Run: headless pygame with SDL's dummy video driver; simulated clock (each Clock.tick advances the game by its frame time, no real sleeping); random seed 0; keys injected as events and as key.get_pressed() state; no mouse input.
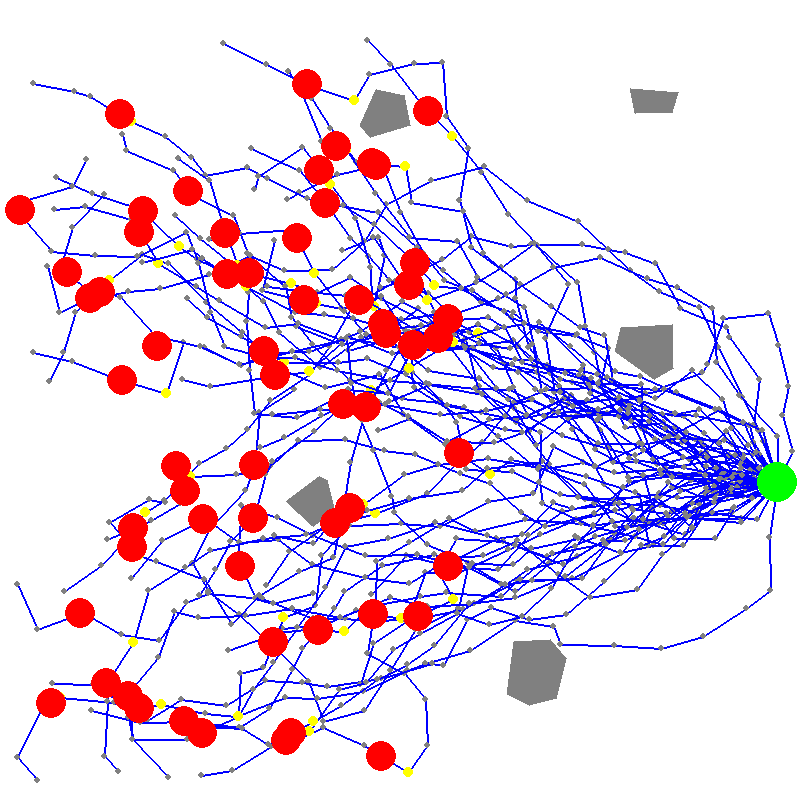
Frame 1 of 4 · flips 1–60 · no input
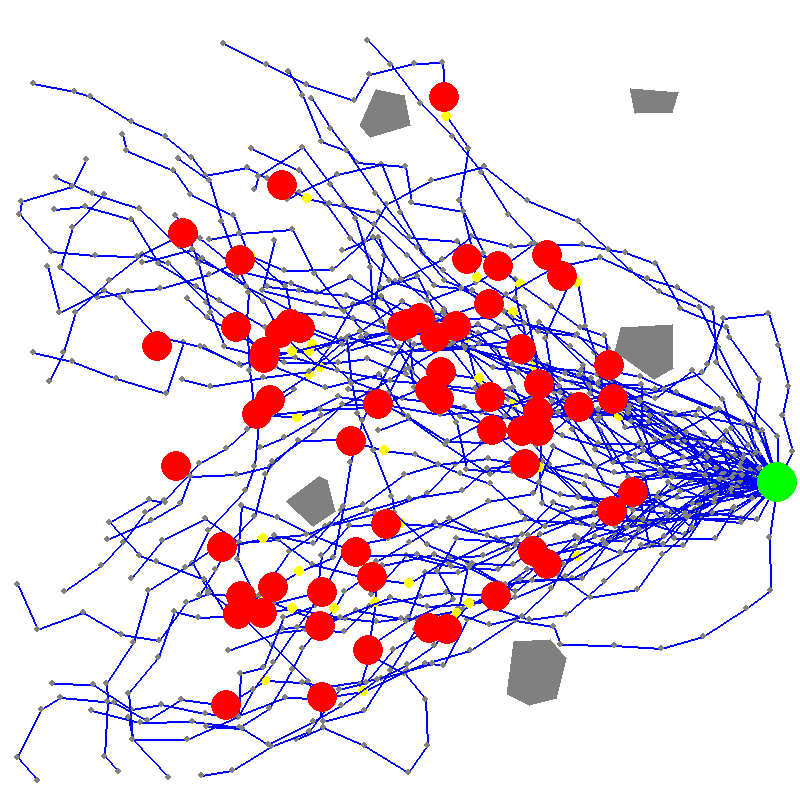
Frame 2 of 4 · flips 61–180 · tapped SPACE, RETURN · held RIGHT (→), D
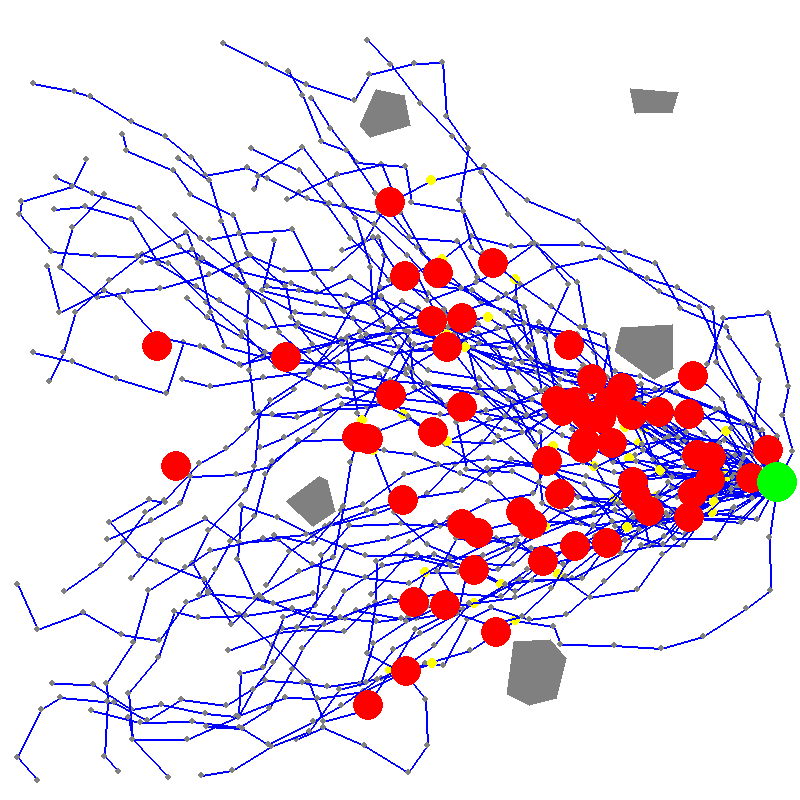
Frame 3 of 4 · flips 181–300 · held DOWN (↓), S
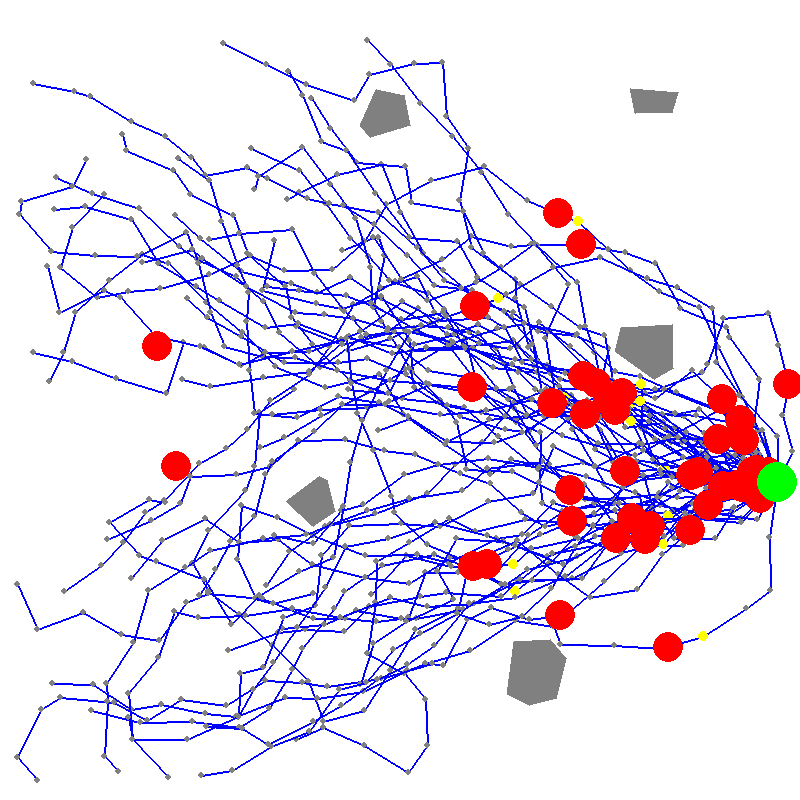
Frame 4 of 4 · flips 301–420 · held LEFT (←), A, UP (↑), W

The pygame program that drew these frames:

import pygame
import random
import math
import heapq

# Constants
SEED =  random.randint(0, 1000000)  # For reproducibility
WINDOW_WIDTH = 800
WINDOW_HEIGHT = 800
ROBOT_COUNT = 60
ROBOT_RADIUS = 15
OBSTACLE_COUNT = 5
GOAL_RADIUS = 20
N_SAMPLES = 500
GAMMA_PRM = 500.0
D = 2

# Colors
WHITE = (255, 255, 255)
GRAY = (128, 128, 128)
RED = (255, 0, 0)
GREEN = (0, 255, 0)
BLUE = (0, 0, 255)

# Helper functions
def dist(p1, p2):
    return math.hypot(p1[0] - p2[0], p1[1] - p2[1])

def point_in_polygon(point, polygon):
    x, y = point
    n = len(polygon)
    inside = False
    p1x, p1y = polygon[0]
    for i in range(1, n + 1):
        p2x, p2y = polygon[i % n]
        if y > min(p1y, p2y):
            if y <= max(p1y, p2y):
                if x <= max(p1x, p2x):
                    if p1y != p2y:
                        xinters = (y - p1y) * (p2x - p1x) / (p2y - p1y) + p1x
                    if p1x == p2x or x <= xinters:
                        inside = not inside
        p1x, p1y = p2x, p2y
    return inside

def line_intersects_circle(p1, p2, center, radius):
    d = (p2[0] - p1[0], p2[1] - p1[1])
    f = (center[0] - p1[0], center[1] - p1[1])
    a = d[0]**2 + d[1]**2
    b = 2 * (f[0] * d[0] + f[1] * d[1])
    c = f[0]**2 + f[1]**2 - radius**2
    discriminant = b**2 - 4 * a * c
    if discriminant < 0:
        return False
    discriminant = math.sqrt(discriminant)
    t1 = (-b - discriminant) / (2 * a)
    t2 = (-b + discriminant) / (2 * a)
    if 0 <= t1 <= 1 or 0 <= t2 <= 1:
        return True
    return False

def check_collision(circle_center, circle_radius, polygon_vertices):
    # Check if any vertex is inside circle
    for v in polygon_vertices:
        if dist(circle_center, v) <= circle_radius:
            return True
    # Check if circle center is inside polygon
    if point_in_polygon(circle_center, polygon_vertices):
        return True
    # Check if any edge intersects circle
    for i in range(len(polygon_vertices)):
        p1 = polygon_vertices[i]
        p2 = polygon_vertices[(i + 1) % len(polygon_vertices)]
        if line_intersects_circle(p1, p2, circle_center, circle_radius):
            return True
    return False

def segments_intersect(p1, q1, p2, q2):
    def orientation(p, q, r):
        val = (q[1] - p[1]) * (r[0] - q[0]) - (q[0] - p[0]) * (r[1] - q[1])
        if val == 0:
            return 0
        return 1 if val > 0 else 2

    def on_segment(p, q, r):
        if min(p[0], r[0]) <= q[0] <= max(p[0], r[0]) and min(p[1], r[1]) <= q[1] <= max(p[1], r[1]):
            return True
        return False

    o1 = orientation(p1, q1, p2)
    o2 = orientation(p1, q1, q2)
    o3 = orientation(p2, q2, p1)
    o4 = orientation(p2, q2, q1)

    if o1 != o2 and o3 != o4:
        return True

    if o1 == 0 and on_segment(p1, p2, q1):
        return True
    if o2 == 0 and on_segment(p1, q2, q1):
        return True
    if o3 == 0 and on_segment(p2, p1, q2):
        return True
    if o4 == 0 and on_segment(p2, q1, q2):
        return True

    return False

def line_intersects_polygon(p1, p2, polygon_vertices):
    for i in range(len(polygon_vertices)):
        q1 = polygon_vertices[i]
        q2 = polygon_vertices[(i + 1) % len(polygon_vertices)]
        if segments_intersect(p1, p2, q1, q2):
            return True
    return False

class Robot:
    def __init__(self, position, radius, color, speed= 100):
        self.position = position
        self.radius = radius
        self.color = color
        self.speed = speed  # pixels per second
        self.path = None  # will be set after PRM computation
        self.current_waypoint_index = 0
        self.reached_goal = False

    def set_path(self, path):
        """Set the path for this robot to follow."""
        self.path = path
        self.current_waypoint_index = 0
        self.reached_goal = False

    def update(self, dt):
        """Update robot position along the path. dt is elapsed time in seconds."""
        if not self.path or self.reached_goal or self.current_waypoint_index >= len(self.path) - 1:
            self.reached_goal = True
            return

        # Current position (robot's actual position) and target waypoint
        current = self.position
        target = self.path[self.current_waypoint_index + 1]

        # Distance to target
        dx = target[0] - current[0]
        dy = target[1] - current[1]
        distance_to_target = math.hypot(dx, dy)

        # Distance we can move this frame
        distance_to_move = self.speed * dt

        if distance_to_move >= distance_to_target:
            # We've reached or passed the target waypoint
            self.position = target
            self.current_waypoint_index += 1
        else:
            # Move towards target
            if distance_to_target > 0:
                ratio = distance_to_move / distance_to_target
                self.position = (
                    current[0] + dx * ratio,
                    current[1] + dy * ratio
                )

    def get_target_waypoint(self):
        """Get the current target waypoint."""
        if self.path and self.current_waypoint_index < len(self.path) - 1:
            return self.path[self.current_waypoint_index + 1]
        return None

class Obstacle:
    def __init__(self, vertices, color):
        self.vertices = vertices
        self.color = color
        # Calculate bounding circle for collision approximation
        if vertices:
            center_x = sum(x for x, y in vertices) / len(vertices)
            center_y = sum(y for x, y in vertices) / len(vertices)
            self.bounding_center = (center_x, center_y)
            self.bounding_radius = max(dist(self.bounding_center, v) for v in vertices)
        else:
            self.bounding_center = (0, 0)
            self.bounding_radius = 0

    def get_inflated_vertices(self, inflation_factor=0.1):
        if not self.vertices:
            return []
        # Calculate centroid
        cx = sum(x for x, y in self.vertices) / len(self.vertices)
        cy = sum(y for x, y in self.vertices) / len(self.vertices)
        inflated = []
        for x, y in self.vertices:
            # Vector from center to vertex
            dx = x - cx
            dy = y - cy
            # Scale by (1 + inflation_factor)
            scale = 1 + inflation_factor
            nx = cx + dx * scale
            ny = cy + dy * scale
            inflated.append((nx, ny))
        return inflated

class Environment:
    def __init__(self, robots, obstacles, goal):
        self.robots = robots
        self.obstacles = obstacles
        self.goal = goal  # (position, radius, color)

    def render(self, screen):
        screen.fill(WHITE)
        for obs in self.obstacles:
            pygame.draw.polygon(screen, obs.color, obs.vertices)
        
        # Draw paths and waypoints for each robot
        for i, robot in enumerate(self.robots):
            if robot.path:
                # Draw path as blue lines
                for j in range(len(robot.path) - 1):
                    pygame.draw.line(screen, BLUE, robot.path[j], robot.path[j + 1], 2)
                
                # Draw waypoints as small gray circles
                for waypoint in robot.path:
                    pygame.draw.circle(screen, GRAY, (int(waypoint[0]), int(waypoint[1])), 3)
                
                # Draw target waypoint as a yellow circle
                target = robot.get_target_waypoint()
                if target:
                    pygame.draw.circle(screen, (255, 255, 0), (int(target[0]), int(target[1])), 5)
        
        # Draw robots on top
        for robot in self.robots:
            pygame.draw.circle(screen, robot.color, (int(robot.position[0]), int(robot.position[1])), robot.radius)
        
        # Draw goal
        pygame.draw.circle(screen, self.goal[2], (int(self.goal[0][0]), int(self.goal[0][1])), self.goal[1])

class PRM:
    def __init__(self, obstacles, start, goal, n_samples, gamma, d, inflation_factor=0.1):
        self.obstacles = obstacles
        self.start = start
        self.goal = goal
        self.n_samples = n_samples
        self.gamma = gamma
        self.d = d
        self.inflation_factor = inflation_factor
        self.vertices = [start, goal]
        self.edges = {}  # dict of lists, v: [(u, dist)]
        self.build_graph()

    def sample_free(self):
        while True:
            x = random.uniform(0, WINDOW_WIDTH)
            y = random.uniform(0, WINDOW_HEIGHT)
            point = (x, y)
            if self.is_free(point):
                return point

    def is_free(self, point):
        for obs in self.obstacles:
            inflated = obs.get_inflated_vertices(self.inflation_factor)
            if point_in_polygon(point, inflated):
                return False
        return True

    def near(self, v, r):
        near_points = []
        for u in self.vertices:
            if u != v and dist(v, u) <= r:
                near_points.append(u)
        return near_points

    def collision_free(self, v, u):
        for obs in self.obstacles:
            inflated = obs.get_inflated_vertices(self.inflation_factor)
            if line_intersects_polygon(v, u, inflated):
                return False
        return True

    def build_graph(self):
        # Sample points
        for _ in range(self.n_samples):
            sample = self.sample_free()
            self.vertices.append(sample)
        
        # For each v, find near, connect if free
        for v in self.vertices:
            r = self.gamma * (math.log(len(self.vertices)) / len(self.vertices)) ** (1 / self.d)
            U = self.near(v, r)
            for u in U:
                if self.collision_free(v, u):
                    if v not in self.edges:
                        self.edges[v] = []
                    if u not in self.edges:
                        self.edges[u] = []
                    dist_vu = dist(v, u)
                    self.edges[v].append((u, dist_vu))
                    self.edges[u].append((v, dist_vu))  # undirected

    def dijkstra(self):
        # Find shortest path from start to goal
        queue = [(0, self.start, [])]  # (dist, node, path)
        visited = set()
        dists = {self.start: 0}
        prev = {self.start: None}
        while queue:
            current_dist, current, path = heapq.heappop(queue)
            if current in visited:
                continue
            visited.add(current)
            path = path + [current]
            if current == self.goal:
                return path
            if current not in self.edges:
                continue
            for neighbor, weight in self.edges[current]:
                if neighbor in visited:
                    continue
                new_dist = current_dist + weight
                if neighbor not in dists or new_dist < dists[neighbor]:
                    dists[neighbor] = new_dist
                    prev[neighbor] = current
                    heapq.heappush(queue, (new_dist, neighbor, path))
        return None  # no path

def generate_obstacles():
    obstacles = []
    for _ in range(OBSTACLE_COUNT):
        while True:
            num_sides = random.randint(3, 6)
            center_x = random.randint(50, WINDOW_WIDTH - 50)
            center_y = random.randint(50, WINDOW_HEIGHT - 50)
            radius = random.randint(20, 50)
            vertices = []
            for i in range(num_sides):
                angle = 2 * math.pi * i / num_sides + random.uniform(0, 2 * math.pi / num_sides)
                x = center_x + radius * math.cos(angle)
                y = center_y + radius * math.sin(angle)
                vertices.append((x, y))
            obs = Obstacle(vertices, GRAY)
            # Check no overlap with existing obstacles
            overlap = False
            for existing in obstacles:
                if dist(obs.bounding_center, existing.bounding_center) <= obs.bounding_radius + existing.bounding_radius:
                    overlap = True
                    break
            if not overlap:
                obstacles.append(obs)
                break
    return obstacles

def generate_robots(obstacles):
    robots = []
    for _ in range(ROBOT_COUNT):
        while True:
            x = random.randint(ROBOT_RADIUS, 400 - ROBOT_RADIUS)
            y = random.randint(ROBOT_RADIUS, WINDOW_HEIGHT - ROBOT_RADIUS)
            position = (x, y)
            robot = Robot(position, ROBOT_RADIUS, RED)
            # Check no overlap with obstacles or other robots
            overlap = False
            for obs in obstacles:
                if dist(position, obs.bounding_center) <= ROBOT_RADIUS + obs.bounding_radius:
                    overlap = True
                    break
            if not overlap:
                for existing in robots:
                    if dist(position, existing.position) <= ROBOT_RADIUS + existing.radius:
                        overlap = True
                        break
            if not overlap:
                robots.append(robot)
                break
    return robots

def generate_goal(obstacles, robots):
    while True:
        x = random.randint(400 + GOAL_RADIUS, WINDOW_WIDTH - GOAL_RADIUS)
        y = random.randint(GOAL_RADIUS, WINDOW_HEIGHT - GOAL_RADIUS)
        position = (x, y)
        goal = (position, GOAL_RADIUS, GREEN)
        # Check no overlap with obstacles or robots
        overlap = False
        for obs in obstacles:
            if dist(position, obs.bounding_center) <= GOAL_RADIUS + obs.bounding_radius:
                overlap = True
                break
        if not overlap:
            for robot in robots:
                if dist(position, robot.position) <= GOAL_RADIUS + robot.radius:
                    overlap = True
                    break
        if not overlap:
            return goal

def main():
    random.seed(SEED)
    pygame.init()
    screen = pygame.display.set_mode((WINDOW_WIDTH, WINDOW_HEIGHT))
    pygame.display.set_caption("Motion Planning Environment")

    obstacles = generate_obstacles()
    robots = generate_robots(obstacles)
    goal = generate_goal(obstacles, robots)

    env = Environment(robots, obstacles, goal)

    # Build PRM and find paths for each robot
    for robot in env.robots:
        prm = PRM(env.obstacles, robot.position, env.goal[0], N_SAMPLES, GAMMA_PRM, D)
        path = prm.dijkstra()
        if path:
            robot.set_path(path)
            print(f"Path found for robot at {robot.position}: length {len(path)}")
        else:
            print(f"No path found for robot at {robot.position}")

    # Set up game loop
    clock = pygame.time.Clock()
    FPS = 60

    running = True
    while running:
        dt = clock.tick(FPS) / 1000.0  # Convert milliseconds to seconds
        
        for event in pygame.event.get():
            if event.type == pygame.QUIT:
                running = False
        
        # Update robot positions
        for robot in env.robots:
            robot.update(dt)
        
        env.render(screen)
        pygame.display.flip()

    pygame.quit()

if __name__ == "__main__":
    main()
